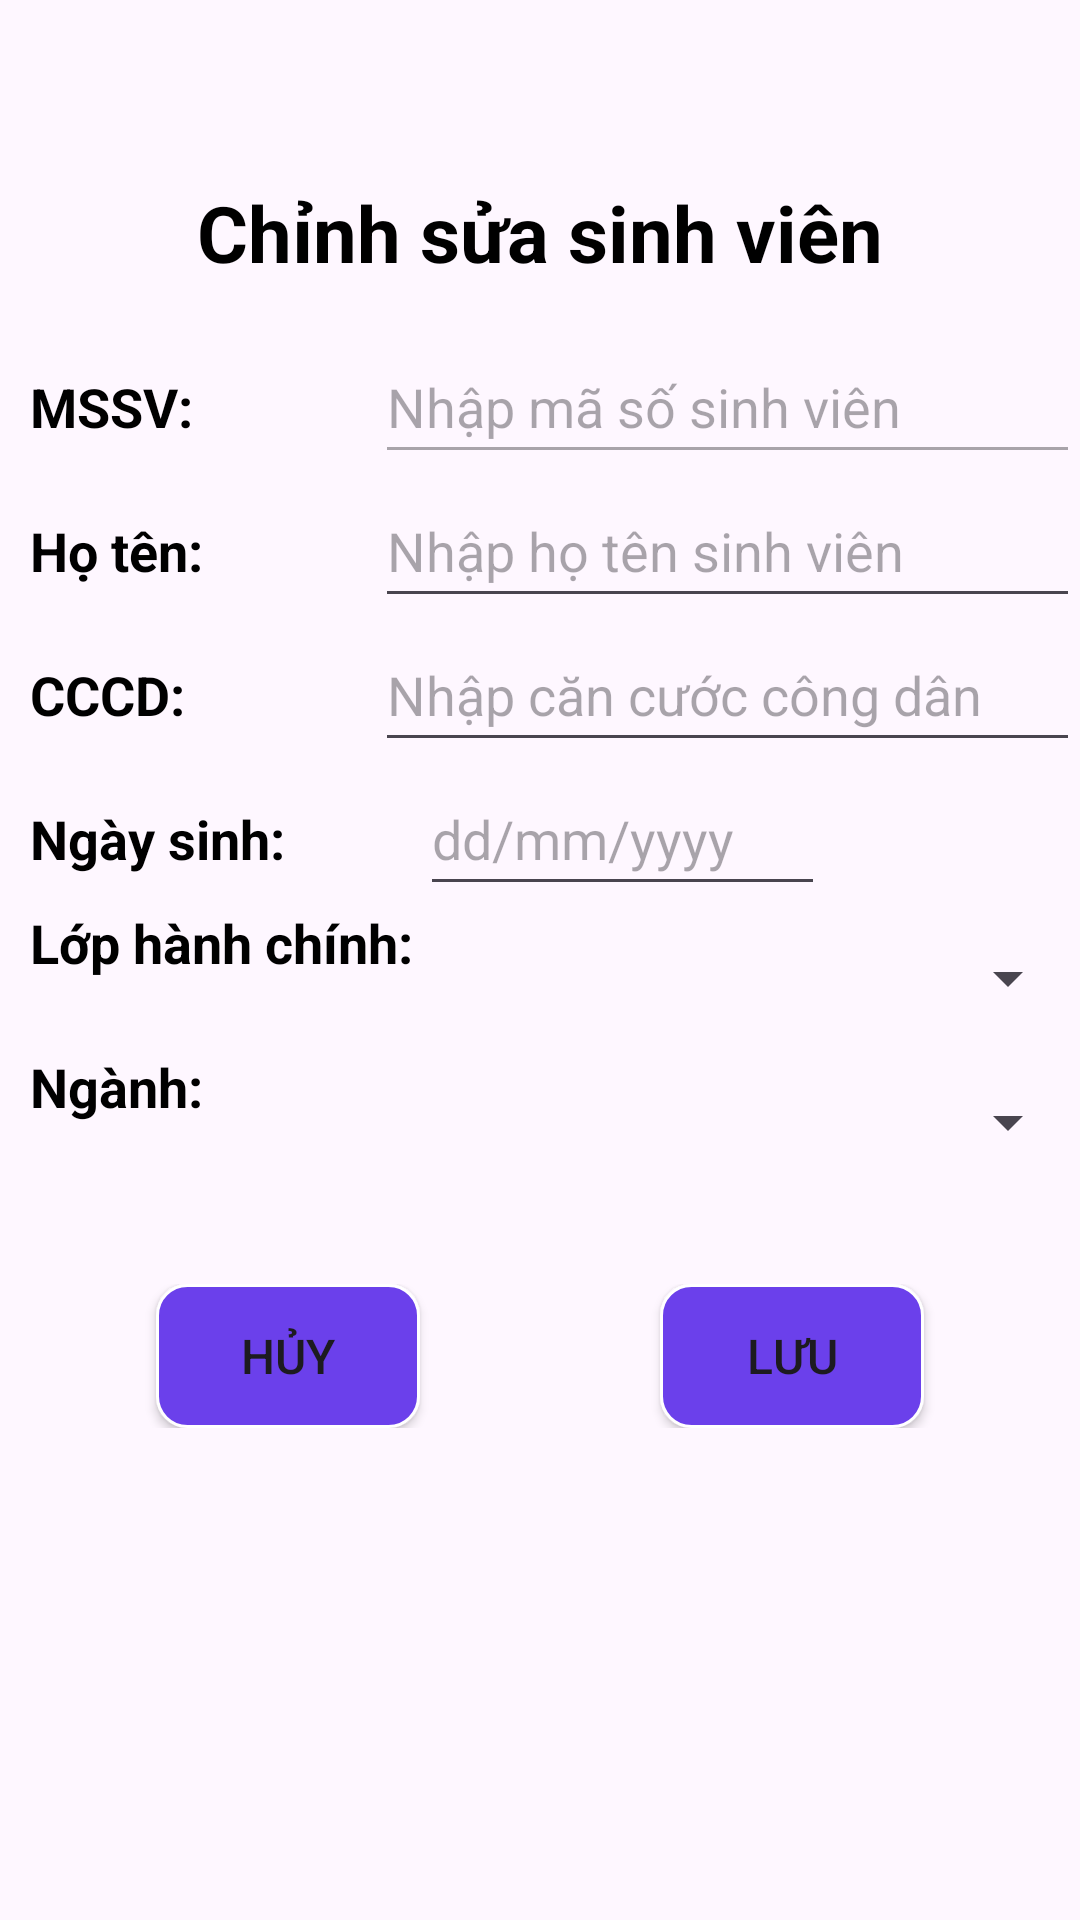

Layout XML and referenced resources for this Android screen:
<!-- AndroidManifest.xml: application theme Theme.QLSinhVien -->
<!-- res/layout/itemchinhsuasinhvien.xml -->
<LinearLayout xmlns:android="http://schemas.android.com/apk/res/android"
    xmlns:app="http://schemas.android.com/apk/res-auto"
    android:layout_width="match_parent"
    android:layout_height="wrap_content"
    android:layout_margin="10dp"
    android:background="@drawable/custom_themlophocphan"
    android:backgroundTint="@null"
    android:orientation="vertical">

    <LinearLayout
        android:layout_width="match_parent"
        android:layout_height="wrap_content"
        android:orientation="vertical">

        <LinearLayout
            android:layout_width="match_parent"
            android:layout_height="wrap_content"
            android:layout_marginTop="60dp"
            android:orientation="horizontal">

            <TextView
                android:id="@+id/textView24"
                android:layout_width="match_parent"
                android:layout_height="wrap_content"
                android:text="Chỉnh sửa sinh viên"
                android:textAlignment="center"
                android:textColor="@color/black"
                android:textSize="26sp"
                android:textStyle="bold" />
        </LinearLayout>

        <LinearLayout
            android:layout_width="match_parent"
            android:layout_height="wrap_content"
            android:layout_marginTop="15dp"
            android:orientation="horizontal">

            <TextView
                android:id="@+id/textView29"
                android:layout_width="90dp"
                android:layout_height="wrap_content"
                android:layout_marginLeft="10dp"
                android:layout_weight="1"
                android:text="MSSV:"
                android:textColor="@color/black"
                android:textSize="18sp"
                android:textStyle="bold" />

            <EditText
                android:id="@+id/edtMSSV"
                android:layout_width="wrap_content"
                android:layout_height="48dp"
                android:layout_weight="1"
                android:ems="10"
                android:enabled="false"
                android:hint="Nhập mã số sinh viên"
                android:inputType="text"
                android:textColor="@color/black"
                android:textSize="18sp" />

        </LinearLayout>

        <LinearLayout
            android:layout_width="match_parent"
            android:layout_height="match_parent"
            android:layout_weight="1"
            android:orientation="horizontal">

            <TextView
                android:id="@+id/textView31"
                android:layout_width="90dp"
                android:layout_height="wrap_content"
                android:layout_marginLeft="10dp"
                android:layout_weight="1"
                android:text="Họ tên:"
                android:textColor="@color/black"
                android:textSize="18sp"
                android:textStyle="bold" />

            <EditText
                android:id="@+id/edtHoten"
                android:layout_width="wrap_content"
                android:layout_height="48dp"
                android:layout_weight="1"
                android:ems="10"
                android:hint="Nhập họ tên sinh viên"
                android:inputType="text"
                android:textColor="@color/black"
                android:textSize="18sp" />
        </LinearLayout>


        <LinearLayout
            android:layout_width="match_parent"
            android:layout_height="match_parent"
            android:orientation="horizontal">

            <TextView
                android:id="@+id/textView47"
                android:layout_width="90dp"
                android:layout_height="wrap_content"
                android:layout_marginLeft="10dp"
                android:layout_weight="1"
                android:text="CCCD: "
                android:textColor="@color/black"
                android:textSize="18sp"
                android:textStyle="bold" />

            <EditText
                android:id="@+id/edtCCCD"
                android:layout_width="wrap_content"
                android:layout_height="48dp"
                android:layout_weight="1"
                android:ems="10"
                android:hint="Nhập căn cước công dân"
                android:inputType="text"
                android:textColor="@color/black"
                android:textSize="18sp" />
        </LinearLayout>

        <LinearLayout
            android:layout_width="match_parent"
            android:layout_height="match_parent"

            android:orientation="horizontal">

            <TextView
                android:id="@+id/textView42"
                android:layout_width="130dp"
                android:layout_height="wrap_content"
                android:layout_marginLeft="10dp"
                android:text="Ngày sinh:"
                android:textColor="@color/black"
                android:textSize="18sp"
                android:textStyle="bold" />

            <EditText
                android:id="@+id/edtNgaySinh"
                android:layout_width="50dp"
                android:layout_height="48dp"
                android:layout_weight="1"
                android:focusable="false"
                android:hint="dd/mm/yyyy"
                android:textColor="@color/black"
                android:textSize="18sp" />

            <ImageButton
                android:id="@+id/ibtnBirthDay"
                android:layout_width="0dp"
                android:layout_height="48dp"
                android:layout_weight="1"
                android:background="@null"
                android:contentDescription="ngayketthuc"
                app:srcCompat="@drawable/calendaricon" />


        </LinearLayout>

        <LinearLayout
            android:layout_width="match_parent"
            android:layout_height="match_parent"

            android:orientation="horizontal">

            <TextView
                android:id="@+id/textView43"
                android:layout_width="130dp"
                android:layout_height="wrap_content"
                android:layout_marginLeft="10dp"
                android:text="Lớp hành chính:"
                android:textColor="@color/black"
                android:textSize="18sp"
                android:textStyle="bold" />

            <Spinner
                android:id="@+id/spinnerLopHanhChinh"
                android:layout_width="match_parent"
                android:layout_height="48dp"
                android:layout_weight="1" />
        </LinearLayout>

        <LinearLayout
            android:layout_width="match_parent"
            android:layout_height="match_parent"

            android:orientation="horizontal">

            <TextView
                android:id="@+id/textView44"
                android:layout_width="130dp"
                android:layout_height="wrap_content"

                android:layout_marginLeft="10dp"
                android:text="Ngành:"
                android:textColor="@color/black"
                android:textSize="18sp"
                android:textStyle="bold" />

            <Spinner
                android:id="@+id/spinnerNganh"
                android:layout_width="match_parent"
                android:layout_height="48dp"
                android:layout_weight="1" />


        </LinearLayout>

        <LinearLayout
            android:layout_width="match_parent"
            android:layout_height="match_parent"
            android:layout_gravity="center"
            android:layout_marginTop="30dp"
            android:layout_marginBottom="60dp"
            android:gravity="center"
            android:orientation="horizontal">

            <Button
                android:id="@+id/btnHuy"
                android:layout_width="wrap_content"
                android:layout_height="wrap_content"
                android:layout_gravity="center"
                android:background="@drawable/settingshape"
                android:text="Hủy"
                android:textSize="16dp"
                app:backgroundTint="@null" />


            <TextView
                android:id="@+id/textView46"
                android:layout_width="80dp"
                android:layout_height="wrap_content"
                android:layout_gravity="center"
                android:text="" />

            <Button
                android:id="@+id/btnLuu"
                android:layout_width="wrap_content"
                android:layout_height="wrap_content"
                android:layout_gravity="center"
                android:background="@drawable/settingshape"
                android:text="Lưu"
                android:textSize="16dp"
                app:backgroundTint="@null" />
        </LinearLayout>
    </LinearLayout>
</LinearLayout>
<!-- resources referenced by this layout -->
<resources>
  <color name="black">#FF000000</color>
  <!-- drawable settingshape (drawable) -->
  <?xml version="1.0" encoding="utf-8"?>
  <shape android:shape="rectangle" xmlns:android="http://schemas.android.com/apk/res/android">
      <corners android:radius="10dp"/>
      <stroke android:width="1dp" android:color="@color/white"/>
      <solid android:color="#6B40EB"/>
  </shape>
  <style name="Theme.QLSinhVien" parent="Base.Theme.QLSinhVien" />
  <color name="white">#FFFFFFFF</color>
  <style name="Base.Theme.QLSinhVien" parent="Theme.Material3.DayNight.NoActionBar">
          
          
  
      </style>
</resources>
